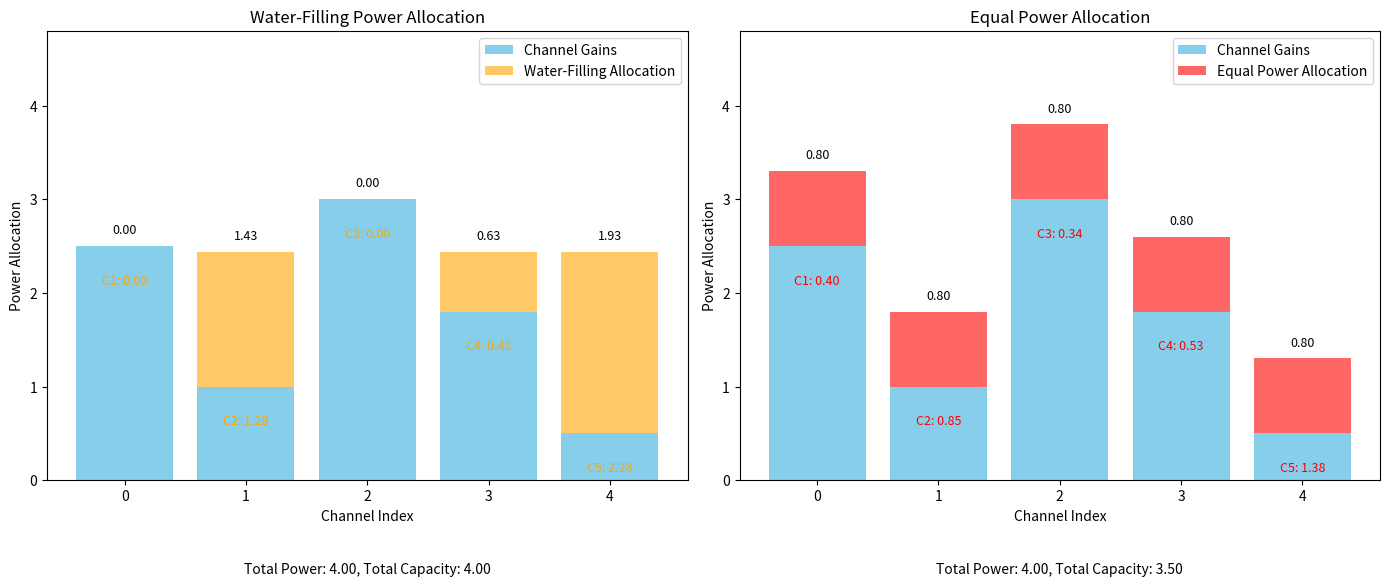

Write Python code to recreate this figure.
import numpy as np
import matplotlib.pyplot as plt

class WaaterFillingComparison:
    def __init__(self, channel_gains, total_power):
        self.channel_gains = np.array(channel_gains)
        self.total_power = total_power
    
    def water_filling(self):
        k = len(self.channel_gains)
        sorted_indices = np.argsort(self.channel_gains)
        N_sorted = self.channel_gains[sorted_indices]
        P = np.zeros(k)
        i = k
        
        while True:
            nu = (self.total_power + np.sum(N_sorted[:i])) / i
            for j in range(i):
                if nu - N_sorted[j] < 0:
                    P[j] = 0
                    i -= 1
                    break
                else:
                    P[j] = nu - N_sorted[j]
            if j == i - 1:
                break

        P_original_order = np.zeros(k)
        P_original_order[sorted_indices] = P
        
        C = np.zeros(k)
        for j in range(k):
            C[j] = np.log2(1 + P_original_order[j] / self.channel_gains[j])
        
        return P_original_order, C, np.sum(P_original_order), np.sum(C)

    
    def equal_power_allocation(self):
        n = len(self.channel_gains)
        P = np.ones(n) * (self.total_power / n)
        C = np.zeros(n)
        for j in range(n):
            C[j] = np.log2(1 + P[j] / self.channel_gains[j])
        return P, C, np.sum(P), np.sum(C)
    
    def get_water_filling_allocation(self):
        allocations, capacities, total_power_allocation, total_capacity = self.water_filling()
        return allocations, capacities, total_power_allocation, total_capacity
    
    def get_equal_power_allocation(self):
        allocations, capacities, total_power_allocation, total_capacity = self.equal_power_allocation()
        return allocations, capacities, total_power_allocation, total_capacity

    def plot_comparison(self):
        wf_allocation, wf_capacities, wf_total_power, wf_total_capacity = self.get_water_filling_allocation()
        ep_allocation, ep_capacities, ep_total_power, ep_total_capacity = self.get_equal_power_allocation()

        x = np.arange(len(self.channel_gains))
        fig, (ax1, ax2) = plt.subplots(1, 2, figsize=(14, 6))

        # Water-Filling 그래프
        ax1.bar(x, self.channel_gains, color='skyblue', label='Channel Gains')
        ax1.bar(x, wf_allocation, bottom=self.channel_gains, color='orange', alpha=0.6, label='Water-Filling Allocation')
        for i, val in enumerate(wf_allocation):
            ax1.text(i, self.channel_gains[i] + val + 0.1, f'{val:.2f}', ha='center', va='bottom', fontsize=9)
            ax1.text(i, self.channel_gains[i] - 0.3, f'C{i+1}: {wf_capacities[i]:.2f}', ha='center', va='top', fontsize=9, color='orange')
        ax1.text(0.5, -0.2, f'Total Power: {wf_total_power:.2f}, Total Capacity: {wf_total_capacity:.2f}', transform=ax1.transAxes, ha='center', va='center')
        ax1.set_xlabel('Channel Index')
        ax1.set_ylabel('Power Allocation')
        ax1.set_title('Water-Filling Power Allocation')
        ax1.legend()

        # Equal Power Allocation 그래프
        ax2.bar(x, self.channel_gains, color='skyblue', label='Channel Gains')
        ax2.bar(x, ep_allocation, bottom=self.channel_gains, color='red', alpha=0.6, label='Equal Power Allocation')
        for i, val in enumerate(ep_allocation):
            ax2.text(i, self.channel_gains[i] + val + 0.1, f'{val:.2f}', ha='center', va='bottom', fontsize=9)
            ax2.text(i, self.channel_gains[i] - 0.3, f'C{i+1}: {ep_capacities[i]:.2f}', ha='center', va='top', fontsize=9, color='red')
        ax2.text(0.5, -0.2, f'Total Power: {ep_total_power:.2f}, Total Capacity: {ep_total_capacity:.2f}', transform=ax2.transAxes, ha='center', va='center')
        ax2.set_xlabel('Channel Index')
        ax2.set_ylabel('Power Allocation')
        ax2.set_title('Equal Power Allocation')
        ax2.legend()

        max_power = max(np.max(self.channel_gains + wf_allocation), np.max(self.channel_gains + ep_allocation))
        ax1.set_ylim(0, max_power + 1)
        ax2.set_ylim(0, max_power + 1)

        plt.tight_layout()
        plt.show()

def main():
    channel_gains = [2.5, 1.0, 3.0, 1.8, 0.5]
    total_power = 4

    comparison = WaaterFillingComparison(channel_gains, total_power)
    comparison.plot_comparison()

if __name__ == "__main__":
    main()
